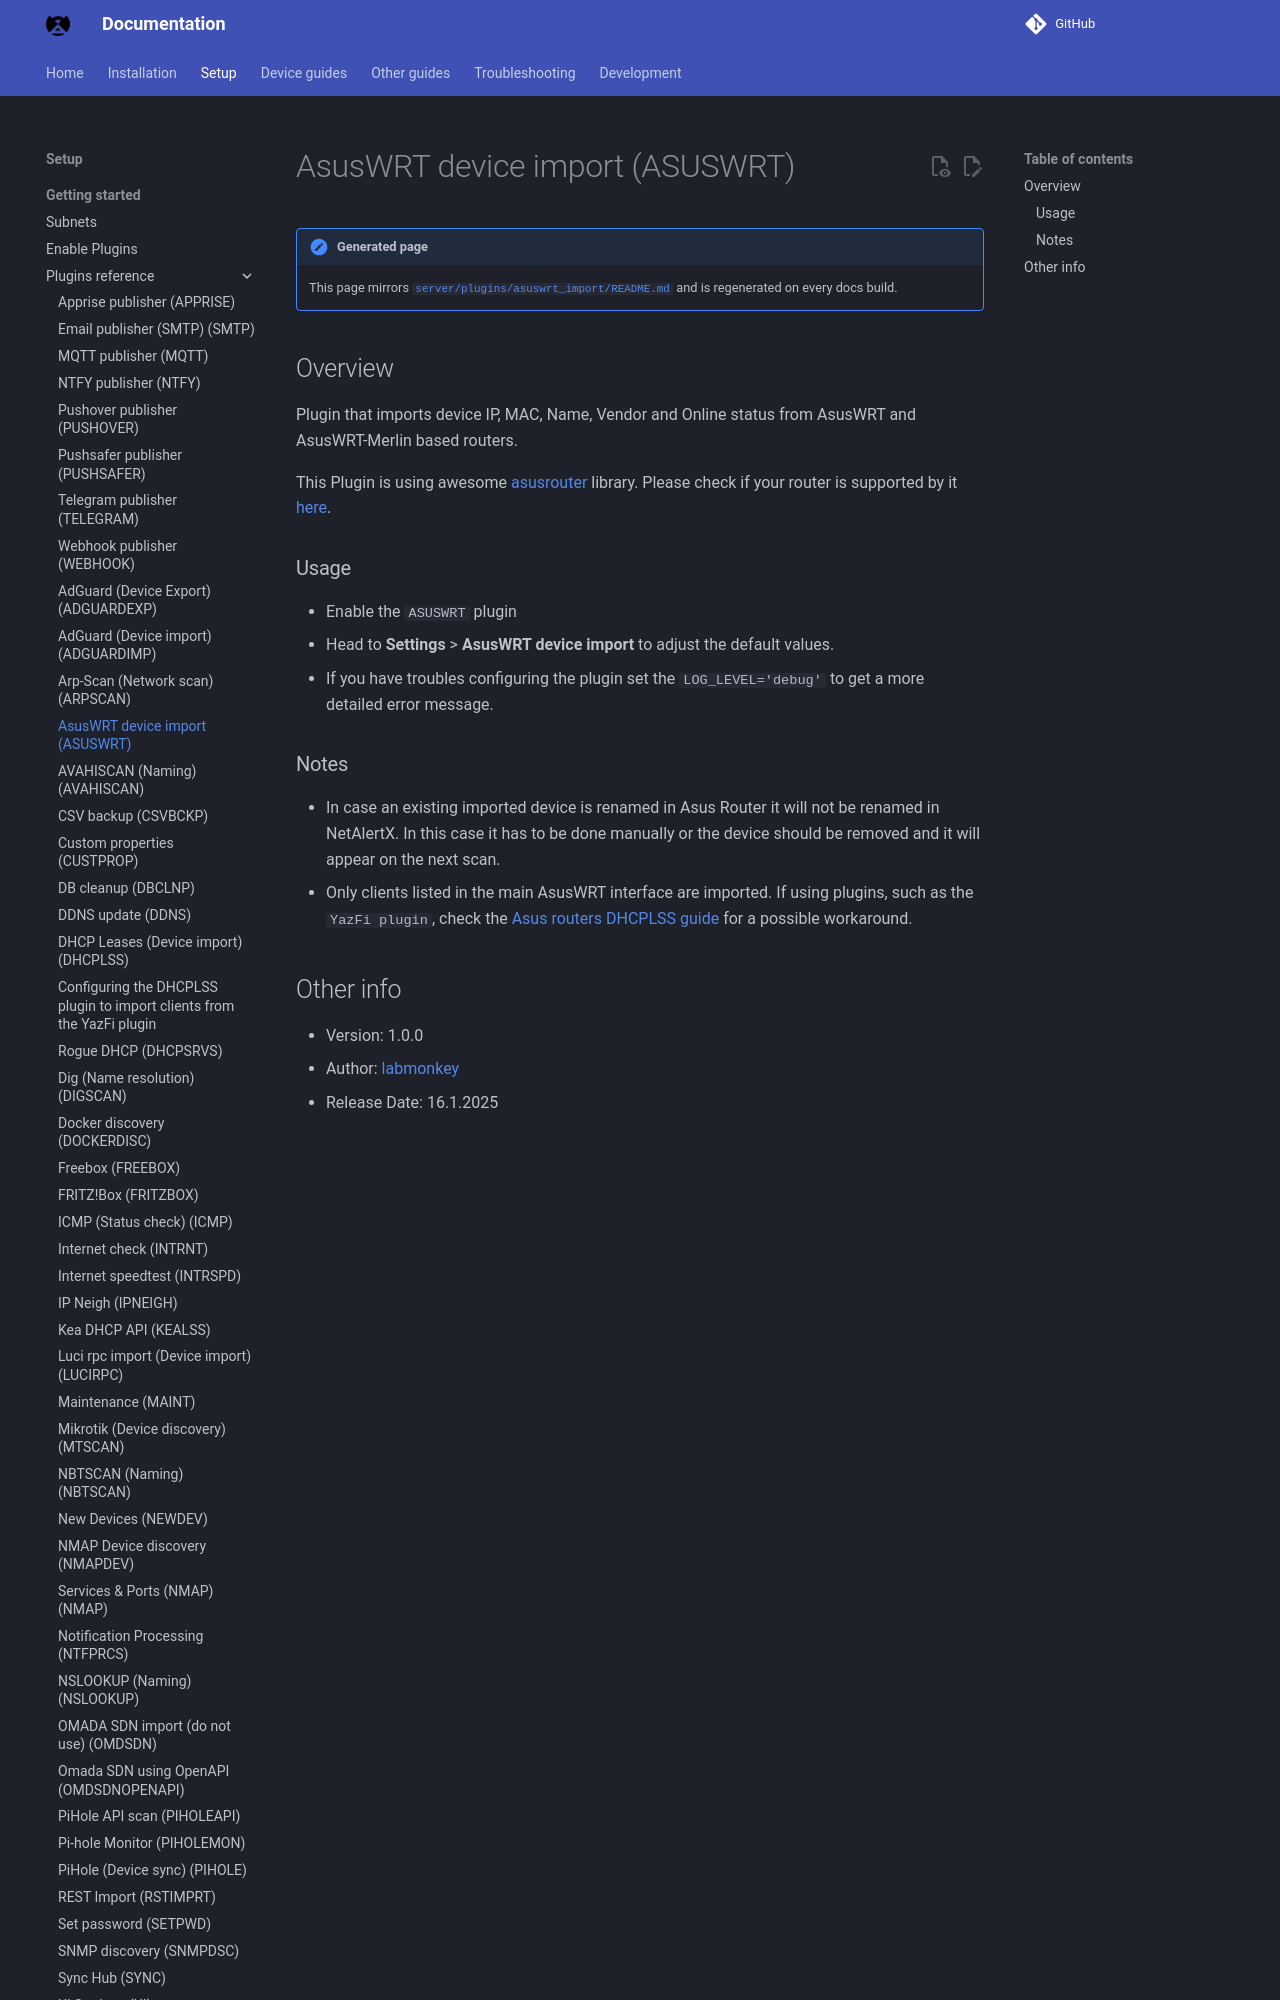

repository: bryanwills/NetAlertX · page: plugins/asuswrt_import/index.html · generator: mkdocs

## Overview

Plugin that imports device IP, MAC, Name, Vendor and Online status from AsusWRT and AsusWRT-Merlin based routers.

This Plugin is using awesome [asusrouter](https://github.com/Vaskivskyi/asusrouter) library. Please check if your router is supported by it [here](https://github.com/Vaskivskyi/asusrouter?tab=readme-ov-file#supported-devices).

### Usage

- Enable the `ASUSWRT` plugin
- Head to **Settings** > **AsusWRT device import** to adjust the default values.
- If you have troubles configuring the plugin set the `LOG_LEVEL='debug'` to get a more detailed error message.
